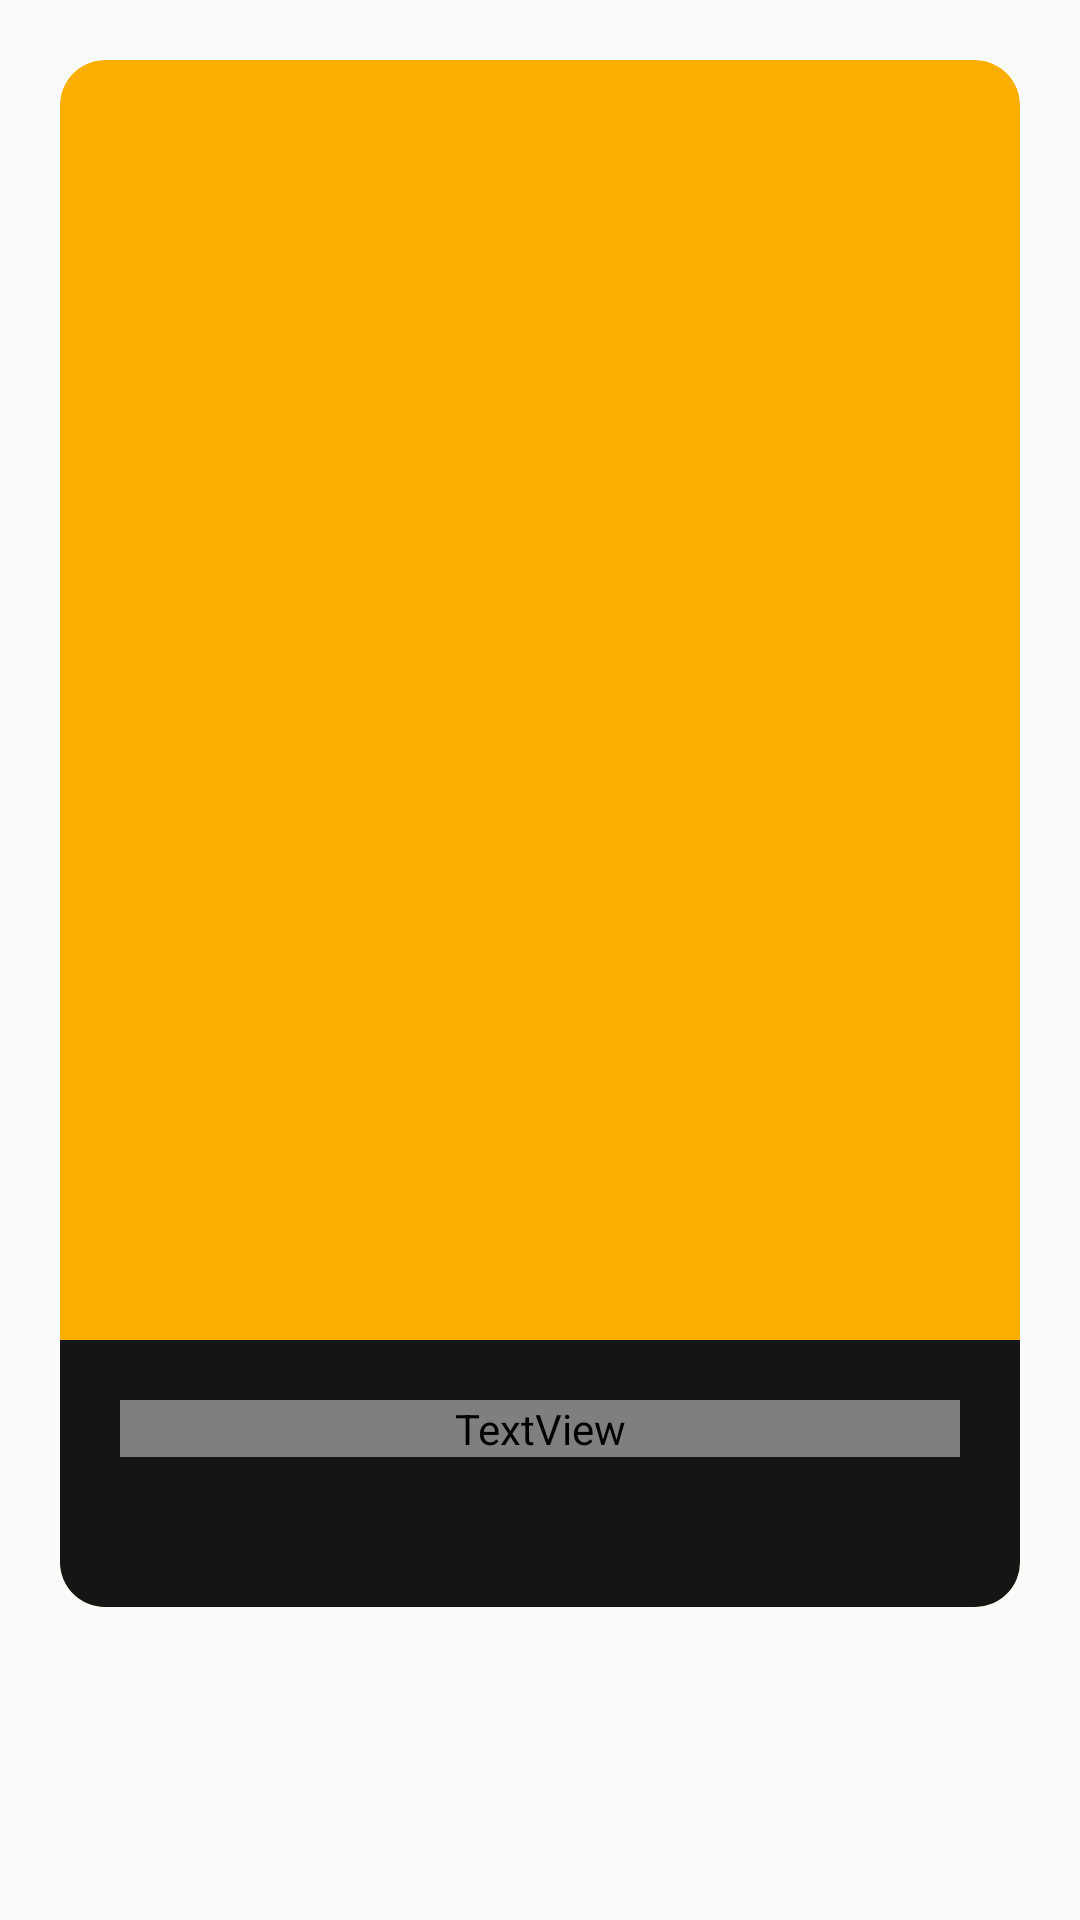

The Android layout XML behind this screen, and the referenced resources:
<!-- AndroidManifest.xml: application theme Theme.AnálisisNumérico -->
<!-- res/layout/fragment_main_button.xml -->
<?xml version="1.0" encoding="utf-8"?>
<androidx.constraintlayout.widget.ConstraintLayout
    xmlns:android="http://schemas.android.com/apk/res/android"
    xmlns:app="http://schemas.android.com/apk/res-auto"
    android:layout_width="match_parent"
    android:padding="20dp"
    android:layout_height="match_parent">

    <androidx.cardview.widget.CardView
        app:cardBackgroundColor="?attr/cardBackgroundColor"
        app:cardElevation="0dp"
        app:cardCornerRadius="15sp"
        android:layout_width="match_parent"
        android:layout_height="wrap_content"
        app:layout_constraintTop_toTopOf="parent"
        app:layout_constraintEnd_toEndOf="parent"
        app:layout_constraintStart_toStartOf="parent">

        <androidx.constraintlayout.widget.ConstraintLayout
            android:id="@+id/main_button_layout"
            android:clickable="true"
            android:foreground="?android:selectableItemBackgroundBorderless"
            android:focusable="true"
            android:layout_width="match_parent"
            android:layout_height="wrap_content">

            <FrameLayout
                android:id="@+id/main_button_frame_layout"
                android:layout_width="match_parent"
                android:layout_height="0dp"
                app:layout_constraintDimensionRatio="9:12"
                app:layout_constraintEnd_toEndOf="parent"
                app:layout_constraintStart_toStartOf="parent"
                app:layout_constraintTop_toTopOf="parent">

                <ImageView
                    android:id="@+id/main_button_image"
                    android:layout_width="match_parent"
                    android:layout_height="match_parent" />
            </FrameLayout>

            <androidx.constraintlayout.widget.ConstraintLayout
                android:layout_width="match_parent"
                android:layout_height="wrap_content"
                android:background="@color/gray_3"
                android:padding="20dp"
                app:layout_constraintBottom_toBottomOf="parent"
                app:layout_constraintEnd_toEndOf="parent"
                app:layout_constraintStart_toStartOf="parent"
                app:layout_constraintTop_toBottomOf="@+id/main_button_frame_layout">

                <TextView
                    android:id="@+id/main_button_title"
                    android:layout_width="match_parent"
                    android:layout_height="wrap_content"
                    android:fontFamily="@font/poppins_bold"
                    android:text="Solución de ecuaciones no lineales"
                    android:textAlignment="textStart"
                    android:textColor="?attr/titleTextColor"
                    android:textSize="18sp"
                    android:layout_marginBottom="30sp"
                    app:layout_constraintBottom_toBottomOf="parent"
                    app:layout_constraintEnd_toEndOf="parent"
                    app:layout_constraintStart_toStartOf="parent"
                    app:layout_constraintTop_toTopOf="parent" />
            </androidx.constraintlayout.widget.ConstraintLayout>
        </androidx.constraintlayout.widget.ConstraintLayout>
    </androidx.cardview.widget.CardView>
</androidx.constraintlayout.widget.ConstraintLayout>
<!-- resources referenced by this layout -->
<resources>
  <color name="gray_3">#151515</color>
  <style name="Theme.AnálisisNumérico" parent="Theme.AppCompat.Light.NoActionBar">
          
          <item name="colorPrimary">@color/gray_2</item>
          <item name="colorPrimaryVariant">@color/white</item>
          <item name="colorPrimaryDark">@color/gray_3</item>
          <item name="colorAccent">@color/gray_2</item>
          
          <item name="titleTextColor">@color/gray_3</item>
          <item name="subtitleTextColor">@color/white</item>
          <item name="backgroundColor">@color/white</item>
          <item name="cardBackgroundColor">@color/yellow</item>
          
          <item name="android:statusBarColor" tools:targetApi="l">?attr/colorPrimaryVariant</item>
          
          <item name="android:forceDarkAllowed" tools:targetApi="q">false</item>
          <item name="android:windowTranslucentStatus">true</item>
          <item name="android:windowTranslucentNavigation">false</item>
      </style>
  <color name="gray_2">#2B2B2B</color>
  <color name="white">#FFFFFFFF</color>
  <color name="yellow">#fdaf01</color>
</resources>
